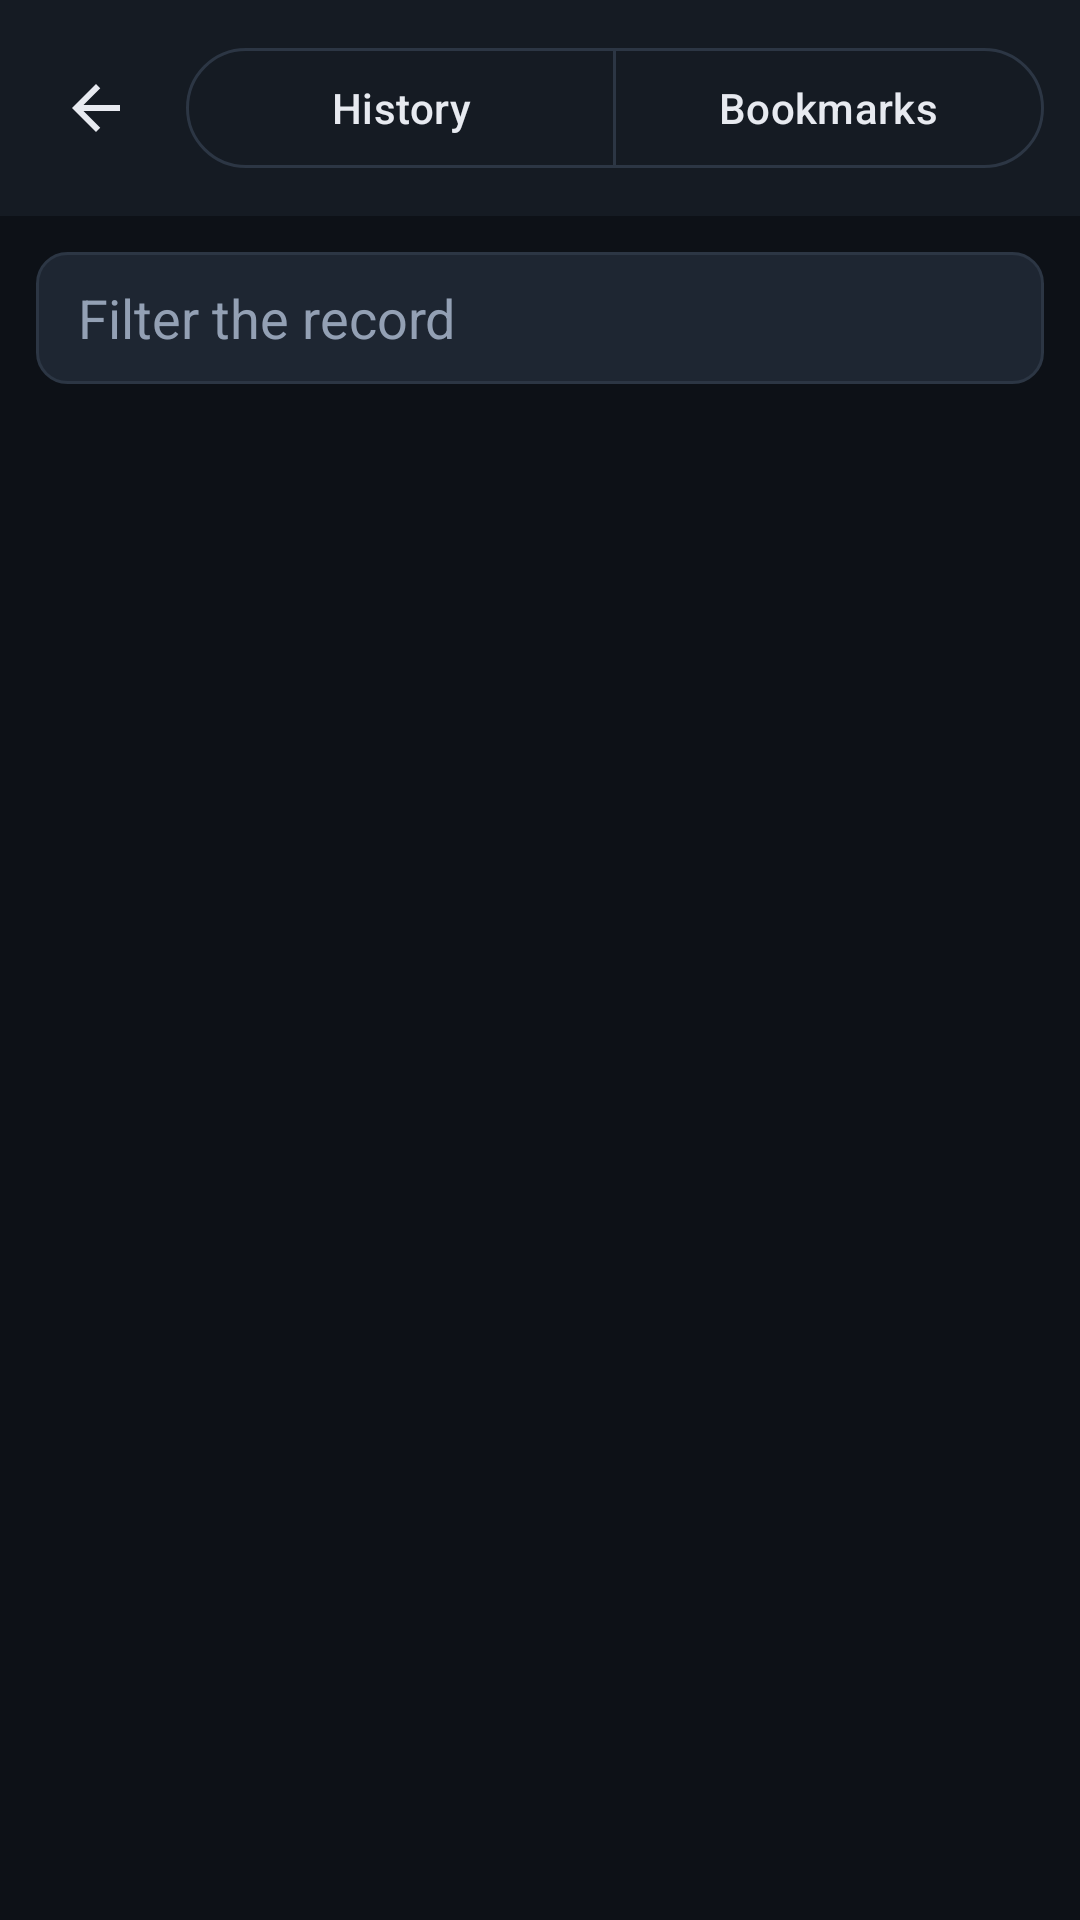

Write the Android layout XML for this screen, with the resource values it uses.
<!-- AndroidManifest.xml: application theme Theme.Sleuth -->
<!-- res/layout/activity_history.xml -->
<?xml version="1.0" encoding="utf-8"?>
<LinearLayout xmlns:android="http://schemas.android.com/apk/res/android"
    xmlns:app="http://schemas.android.com/apk/res-auto"
    android:layout_width="match_parent"
    android:layout_height="match_parent"
    android:background="@color/noir"
    android:orientation="vertical">

    <LinearLayout
        android:layout_width="match_parent"
        android:layout_height="wrap_content"
        android:background="@color/noir_surface"
        android:gravity="center_vertical"
        android:orientation="horizontal"
        android:padding="12dp">

        <ImageButton
            android:id="@+id/btnBack"
            android:layout_width="40dp"
            android:layout_height="40dp"
            android:background="?android:attr/selectableItemBackgroundBorderless"
            android:contentDescription="@string/action_back"
            android:src="@drawable/ic_arrow_back" />

        <com.google.android.material.button.MaterialButtonToggleGroup
            android:id="@+id/toggleGroup"
            android:layout_width="0dp"
            android:layout_height="wrap_content"
            android:layout_marginStart="10dp"
            android:layout_weight="1"
            app:selectionRequired="true"
            app:singleSelection="true">

            <com.google.android.material.button.MaterialButton
                android:id="@+id/tabHistory"
                style="@style/Widget.Material3.Button.OutlinedButton"
                android:layout_width="0dp"
                android:layout_height="wrap_content"
                android:layout_weight="1"
                android:text="@string/tab_history" />

            <com.google.android.material.button.MaterialButton
                android:id="@+id/tabBookmarks"
                style="@style/Widget.Material3.Button.OutlinedButton"
                android:layout_width="0dp"
                android:layout_height="wrap_content"
                android:layout_weight="1"
                android:text="@string/tab_bookmarks" />
        </com.google.android.material.button.MaterialButtonToggleGroup>
    </LinearLayout>

    <EditText
        android:id="@+id/searchField"
        android:layout_width="match_parent"
        android:layout_height="44dp"
        android:layout_margin="12dp"
        android:background="@drawable/bg_chip"
        android:hint="@string/search_hint"
        android:imeOptions="actionSearch|flagNoExtractUi"
        android:inputType="text"
        android:maxLines="1"
        android:paddingStart="14dp"
        android:paddingEnd="14dp"
        android:singleLine="true"
        android:textColor="@color/paper"
        android:textColorHint="@color/paper_dim" />

    <FrameLayout
        android:layout_width="match_parent"
        android:layout_height="0dp"
        android:layout_weight="1">

        <androidx.recyclerview.widget.RecyclerView
            android:id="@+id/list"
            android:layout_width="match_parent"
            android:layout_height="match_parent"
            android:clipToPadding="false"
            android:paddingStart="12dp"
            android:paddingEnd="12dp" />

        <TextView
            android:id="@+id/emptyText"
            android:layout_width="match_parent"
            android:layout_height="match_parent"
            android:gravity="center"
            android:text="@string/history_empty"
            android:textColor="@color/paper_dim"
            android:textSize="15sp"
            android:visibility="gone" />
    </FrameLayout>
</LinearLayout>
<!-- resources referenced by this layout -->
<resources>
  <color name="noir">#0D1117</color>
  <color name="noir_surface">#151B23</color>
  <color name="paper">#E7EAF0</color>
  <color name="paper_dim">#93A0B4</color>
  <!-- drawable bg_chip (drawable) -->
  <?xml version="1.0" encoding="utf-8"?>
  <shape xmlns:android="http://schemas.android.com/apk/res/android"
      android:shape="rectangle">
      <solid android:color="#1E2632" />
      <corners android:radius="10dp" />
      <stroke
          android:width="1dp"
          android:color="#2C3644" />
  </shape>
  <!-- drawable ic_arrow_back (drawable) -->
  <?xml version="1.0" encoding="utf-8"?>
  <vector xmlns:android="http://schemas.android.com/apk/res/android"
      android:width="24dp"
      android:height="24dp"
      android:viewportWidth="24"
      android:viewportHeight="24"
      android:tint="@color/paper">
      <path
          android:fillColor="#FFFFFFFF"
  
          android:pathData="M20,11H7.83l5.59,-5.59L12,4l-8,8l8,8l1.41,-1.41L7.83,13H20V11z" />
  </vector>
  <string name="action_back">Back</string>
  <string name="history_empty">Nothing on record.</string>
  <string name="search_hint">Filter the record</string>
  <string name="tab_bookmarks">Bookmarks</string>
  <string name="tab_history">History</string>
  <style name="Theme.Sleuth" parent="Theme.Material3.Dark.NoActionBar">
          <item name="colorPrimary">@color/amber</item>
          <item name="colorOnPrimary">@color/black</item>
          <item name="colorPrimaryContainer">@color/amber_dim</item>
          <item name="colorOnPrimaryContainer">@color/paper</item>
          <item name="colorSecondary">@color/signal_blue</item>
          <item name="colorOnSecondary">@color/black</item>
          <item name="colorTertiary">@color/signal_green</item>
          <item name="colorOnTertiary">@color/black</item>
          <item name="android:colorBackground">@color/noir</item>
          <item name="colorOnBackground">@color/paper</item>
          <item name="colorSurface">@color/noir_surface</item>
          <item name="colorOnSurface">@color/paper</item>
          <item name="colorSurfaceVariant">@color/noir_surface_variant</item>
          <item name="colorOnSurfaceVariant">@color/paper_dim</item>
          <item name="colorOutline">@color/noir_outline</item>
          <item name="colorError">@color/signal_red</item>
          <item name="colorOnError">@color/white</item>
          <item name="android:statusBarColor">@color/noir</item>
          <item name="android:navigationBarColor">@color/noir</item>
          <item name="android:windowLightStatusBar">false</item>
          <item name="preferenceTheme">@style/PreferenceThemeOverlay</item>
      </style>
  <color name="amber">#E0A43C</color>
  <color name="black">#000000</color>
  <color name="amber_dim">#8A6524</color>
  <color name="signal_blue">#4A90D9</color>
  <color name="signal_green">#3FA796</color>
  <color name="noir_surface_variant">#1E2632</color>
  <color name="noir_outline">#2C3644</color>
  <color name="signal_red">#D1495B</color>
  <color name="white">#FFFFFF</color>
</resources>
